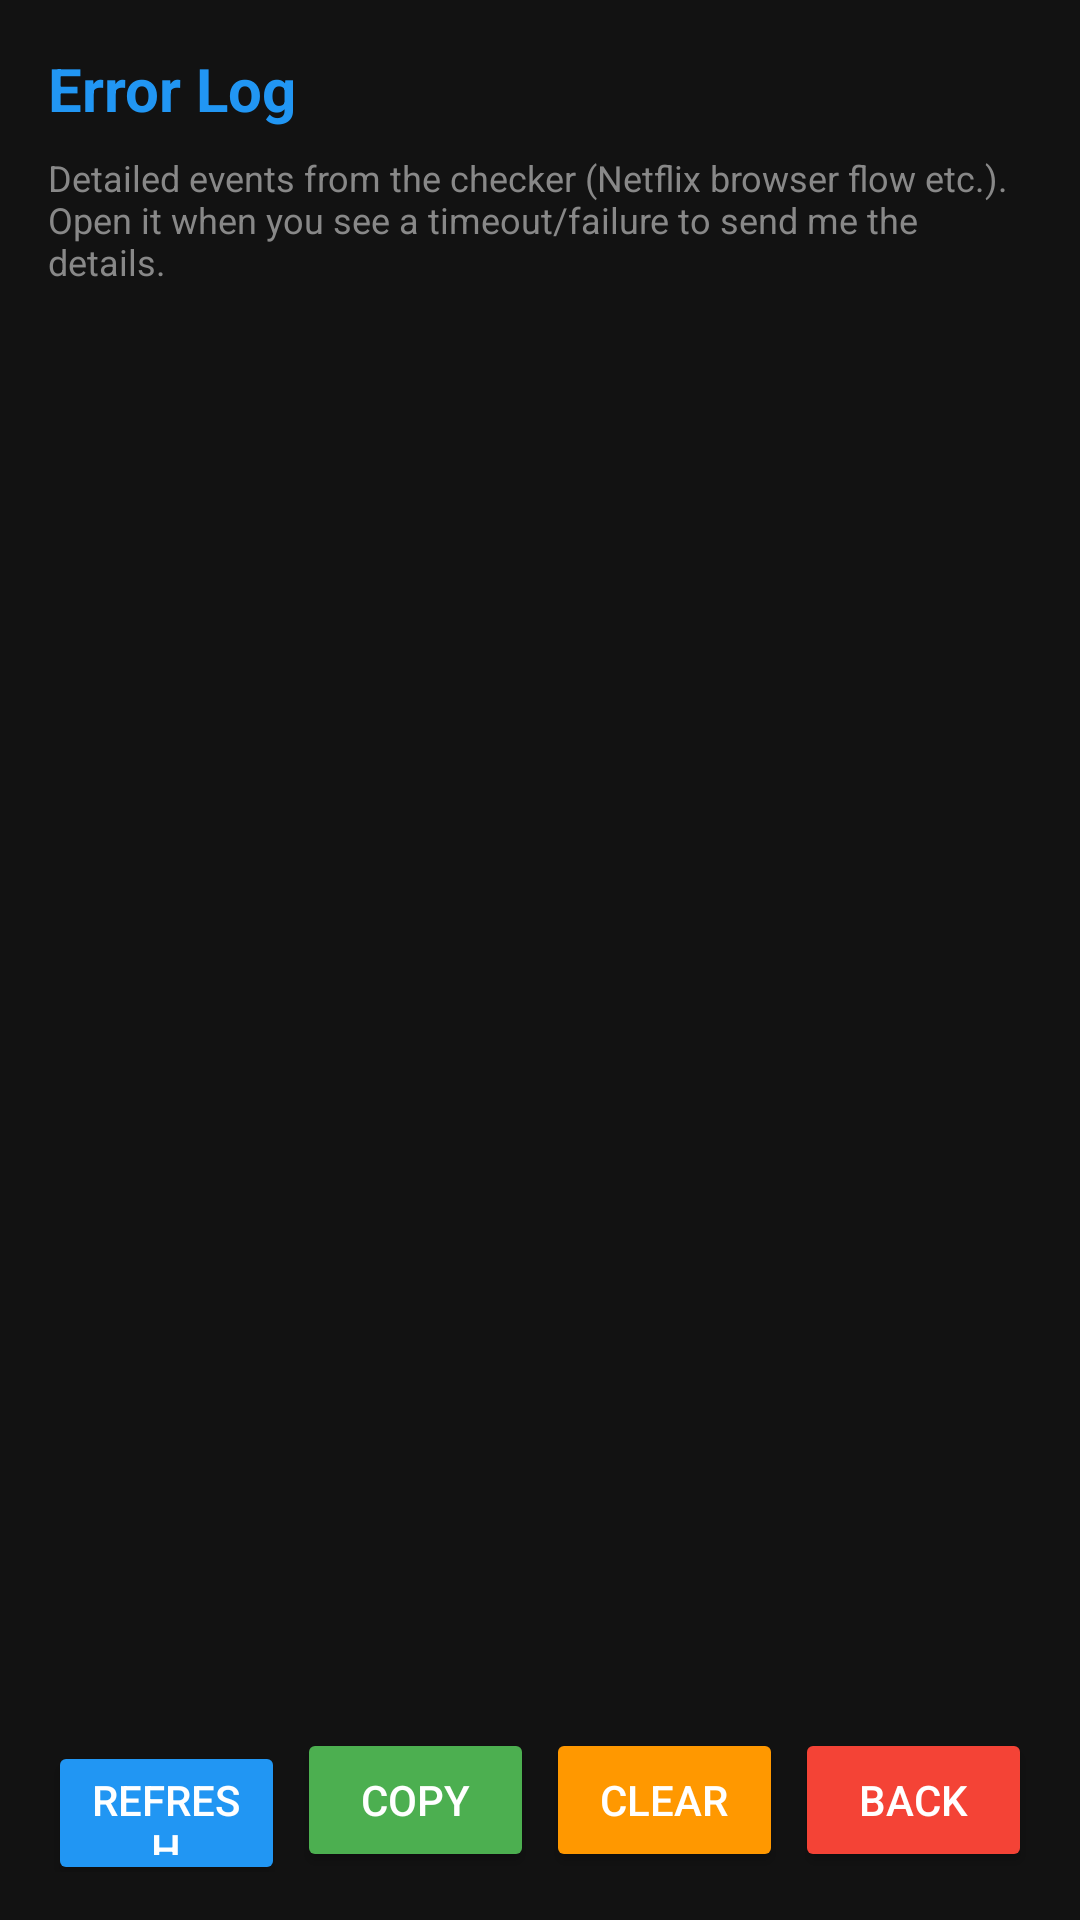

Android layout source for this screen:
<!-- AndroidManifest.xml: application theme Theme.SilverBullet -->
<!-- res/layout/activity_log.xml -->
<?xml version="1.0" encoding="utf-8"?>
<LinearLayout xmlns:android="http://schemas.android.com/apk/res/android"
    android:layout_width="match_parent"
    android:layout_height="match_parent"
    android:orientation="vertical"
    android:background="@color/background_dark"
    android:padding="16dp">

    <TextView
        android:layout_width="match_parent"
        android:layout_height="wrap_content"
        android:text="Error Log"
        android:textSize="20sp"
        android:textStyle="bold"
        android:textColor="@color/primary_blue"
        android:layout_marginBottom="8dp" />

    <TextView
        android:layout_width="match_parent"
        android:layout_height="wrap_content"
        android:text="Detailed events from the checker (Netflix browser flow etc.). Open it when you see a timeout/failure to send me the details."
        android:textColor="@color/text_hint"
        android:textSize="12sp"
        android:layout_marginBottom="8dp" />

    <ScrollView
        android:layout_width="match_parent"
        android:layout_height="0dp"
        android:layout_weight="1"
        android:background="@drawable/edit_bg"
        android:padding="8dp">

        <TextView
            android:id="@+id/tvLog"
            android:layout_width="match_parent"
            android:layout_height="wrap_content"
            android:textColor="@color/text_light"
            android:textSize="11sp"
            android:fontFamily="monospace"
            android:textIsSelectable="true" />
    </ScrollView>

    <LinearLayout
        android:layout_width="match_parent"
        android:layout_height="wrap_content"
        android:orientation="horizontal"
        android:layout_marginTop="12dp">

        <Button
            android:id="@+id/btnLogRefresh"
            android:layout_width="0dp"
            android:layout_height="48dp"
            android:layout_weight="1"
            android:text="REFRESH"
            android:textAllCaps="false"
            android:backgroundTint="@color/primary_blue"
            android:textColor="@android:color/white"
            android:layout_marginEnd="4dp" />

        <Button
            android:id="@+id/btnLogCopy"
            android:layout_width="0dp"
            android:layout_height="48dp"
            android:layout_weight="1"
            android:text="COPY"
            android:textAllCaps="false"
            android:backgroundTint="@color/hit_green"
            android:textColor="@android:color/white"
            android:layout_marginEnd="4dp" />

        <Button
            android:id="@+id/btnLogClear"
            android:layout_width="0dp"
            android:layout_height="48dp"
            android:layout_weight="1"
            android:text="CLEAR"
            android:textAllCaps="false"
            android:backgroundTint="@color/warn_orange"
            android:textColor="@android:color/white"
            android:layout_marginEnd="4dp" />

        <Button
            android:id="@+id/btnLogBack"
            android:layout_width="0dp"
            android:layout_height="48dp"
            android:layout_weight="1"
            android:text="BACK"
            android:textAllCaps="false"
            android:backgroundTint="@color/fail_red"
            android:textColor="@android:color/white" />
    </LinearLayout>
</LinearLayout>
<!-- resources referenced by this layout -->
<resources>
  <color name="background_dark">#121212</color>
  <color name="fail_red">#F44336</color>
  <color name="hit_green">#4CAF50</color>
  <color name="primary_blue">#2196F3</color>
  <color name="text_hint">#888888</color>
  <color name="text_light">#FFFFFF</color>
  <color name="warn_orange">#FF9800</color>
  <style name="Theme.SilverBullet" parent="Theme.MaterialComponents.DayNight.NoActionBar">
          <item name="colorPrimary">@color/primary_blue</item>
          <item name="colorPrimaryVariant">@color/primary_blue_dark</item>
          <item name="colorOnPrimary">@android:color/white</item>
          <item name="android:statusBarColor">@color/background_dark</item>
          <item name="android:navigationBarColor">@color/background_dark</item>
          <item name="android:windowBackground">@color/background_dark</item>
      </style>
  <color name="primary_blue_dark">#1976D2</color>
</resources>
